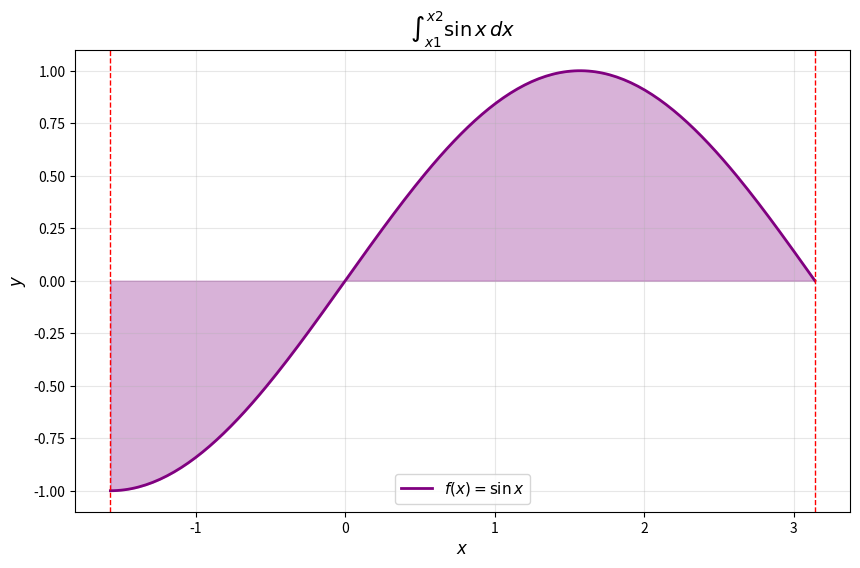

Write Python code to recreate this figure.
import random
import numpy as np
import matplotlib.pyplot as plt
from scipy.integrate import quad


def f(x):
    return np.sin(x)


def monte_carlo_integral(func, x1, x2, y1, y2, n):

    # Генерація випадкових точок
    points = [(random.uniform(x1, x2), random.uniform(y1, y2))
              for _ in range(n)]

    # Підрахунок точок над і під віссю X
    positive_points = 0
    negative_points = 0

    for x, y in points:
        if 0 <= y <= func(x):
            positive_points += 1
        elif func(x) <= y < 0:
            negative_points += 1

    # Площа прямокутника генерації випадкових точок
    rectangle_area = (x2 - x1) * (y2 - y1)

    # Оцінка площ під графіком функції
    positive_area = positive_points / n * rectangle_area
    negative_area = negative_points / n * rectangle_area

    # Визначений інтеграл з урахуванням знака
    integral = positive_area - negative_area

    print(f"Кількість точок             : {n}")
    print(f"  Точок у додатній області    : {positive_points}")
    print(f"  Точок у від'ємній област    : {negative_points}")
    print(f"    Площа у додатній області    : {positive_area}")
    print(f"    Площа у від'ємній області   : {negative_area}")
    print(f"\nІнтеграл методом Монте-Карло    : {integral:.10f}\n")


# Межі інтегрування та прямокутника
x1 = -np.pi/2
x2 = np.pi
y1 = -1
y2 = 1

print(f"\nОбчислюємо інтеграл f(x) = sin(x) "
      f"\nвід {x1} до {x2} \n")

# Обчислення через scipy
result, error = quad(f, x1, x2)
print(f"Результат quad: {result:.10f}")
print(f"Оцінка похибки quad: {error:.2e}\n")

# Метод Монте-Карло
print(f"Обчислення інтеграла через площу методом Монте-Карло \n")

monte_carlo_integral(f, x1, x2, y1, y2, 1000)
monte_carlo_integral(f, x1, x2, y1, y2, 8000)
monte_carlo_integral(f, x1, x2, y1, y2, 32000)
monte_carlo_integral(f, x1, x2, y1, y2, 128000)
monte_carlo_integral(f, x1, x2, y1, y2, 512000)

# ========== Графік функції sin(x) ==========


x = np.linspace(x1, x2, 200)
y = f(x)

plt.figure(figsize=(10, 6))
plt.plot(x, y, 'purple', linewidth=2, label='$f(x) = \\sin x$')
plt.fill_between(x, 0, y, alpha=0.3, color='purple')
plt.axvline(x=x1, color='red', linestyle='--', linewidth=1)
plt.axvline(x=x2, color='red', linestyle='--', linewidth=1)
plt.xlabel('$x$', fontsize=12)
plt.ylabel('$y$', fontsize=12)
plt.title('$\\int_{x1}^{x2} \\sin x \\, dx $', fontsize=14)
plt.grid(True, alpha=0.3)
plt.legend(fontsize=11)
plt.show()
